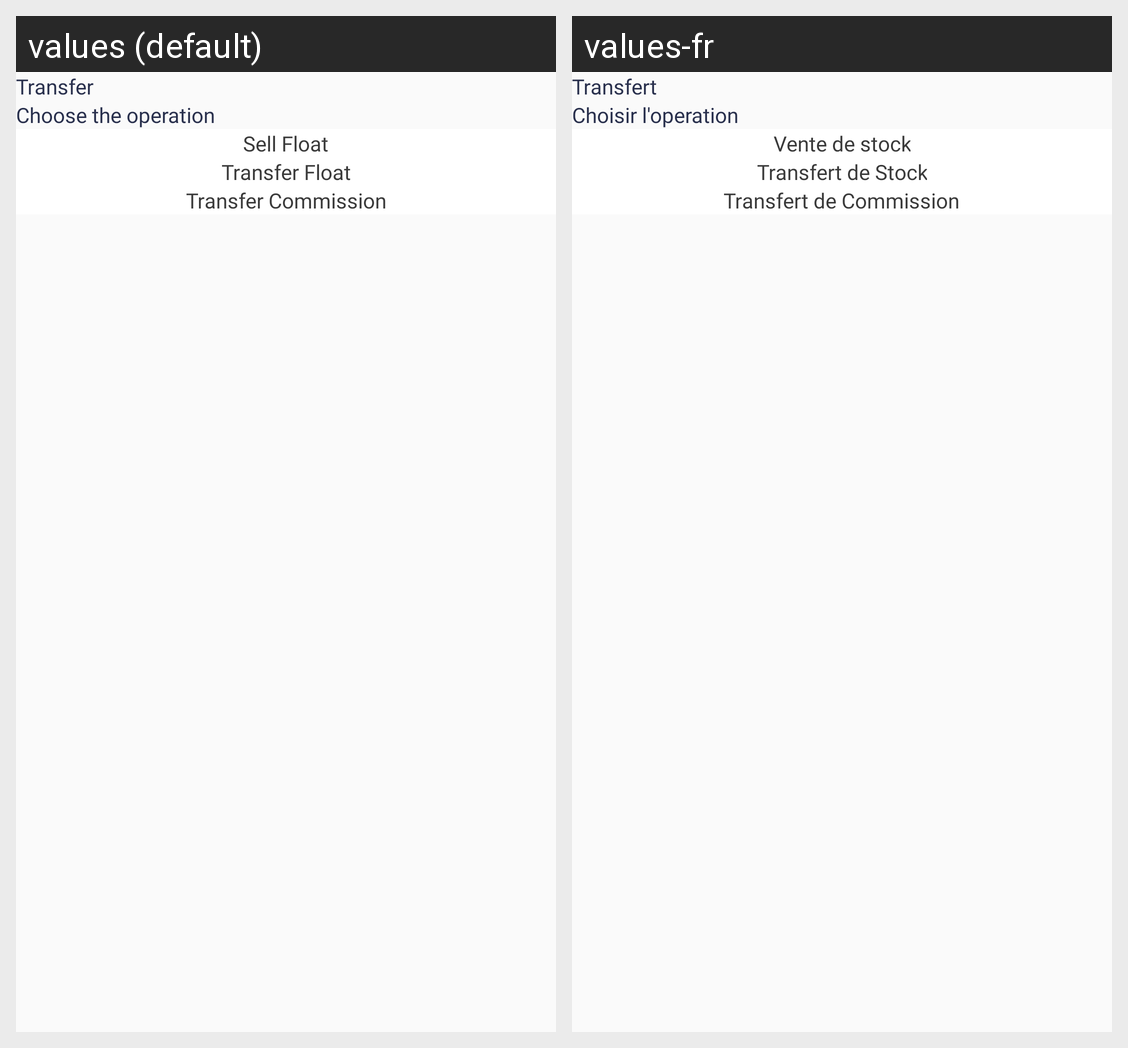

For this localized Android screen grid, give each drawn string resource with its value in every locale shown.
Android screen res/layout/activity_transfer_option.xml rendered under 2 locales, left to right: values (default), values-fr. Device: Nexus 5 (rendered at 1080×1920; each locale shown at half size, 540×960, under a caption strip naming it); theme AppTheme.
Strings drawn on this screen, with the default value and each locale's value (text and hints the layout hard-codes, and strings that could not be matched under every locale, appear in the picture but are not listed):

transfer
  values: Transfer
  values-fr: Transfert

choose_the_operation
  values: Choose the operation
  values-fr: Choisir l'operation

sell_float
  values: Sell Float
  values-fr: Vente de stock

transfer_float
  values: Transfer Float
  values-fr: Transfert de Stock

transfer_commission
  values: Transfer Commission
  values-fr: Transfert de Commission
